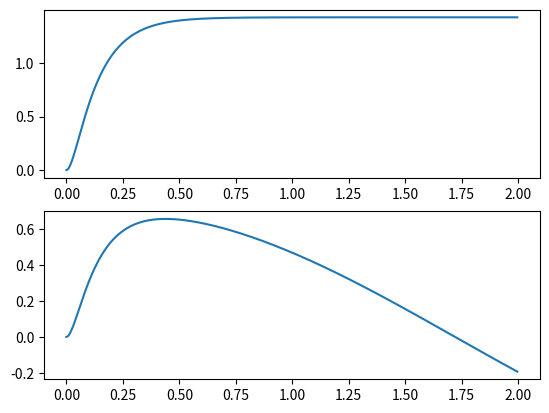

Here is the Python script that generated this plot:
import numpy as np
import matplotlib.pyplot as plt
from math import sin
from scipy.signal import TransferFunction, StateSpace, lsim, step

R1 = 0.2
R2 = 0.5
L = 0.1
C = 0.05

#zad1 / zad2

A = [[-1/(R2*C) , 1/C],
     [-1/L      , -R1/L]]
B = [[0],
     [1/L]]
C = [-1/(R2*C) , 1/C]
D = 0

sys = StateSpace(A, B, C, D)

t = np.linspace(0, 2, 500, endpoint=False)

u_step = 2 * t
u_sin = [sin(i) for i in t]
t_step, o_step, _ = lsim(sys, u_step, t)
t_sin, o_sin, _ = lsim(sys, u_sin, t)

plt.subplot(211)
plt.plot(t_step, o_step)
plt.subplot(212)
plt.plot(t_sin, o_sin)
plt.show()